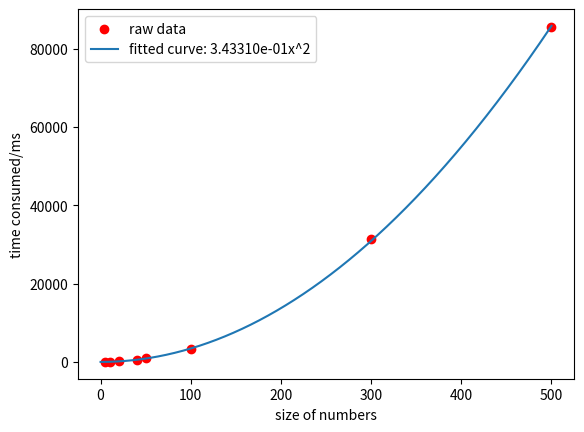

This chart was generated by the following Python code:
import numpy as np
import matplotlib.pyplot as plt
from scipy.optimize import curve_fit

def f(x, a):
    return a*x*x


x = [5,	10,	20,	40,	50,	100	,300,	500]
y = [11,	36	,139.6666667	,554.3333333	,882.6666667,	3384.333333	,31431,	85637.33333]

popt, pcov = curve_fit(f, x, y)

plt.scatter(x, y, label="raw data", color='red')
xx = np.linspace(0, 500, 2000)
yy = xx*xx*popt[0]
plt.plot(xx, yy, label=u"fitted curve: {:.5e}x^2".format(popt[0]))
plt.legend()
plt.xlabel("size of numbers")
plt.ylabel("time consumed/ms")


plt.show()
